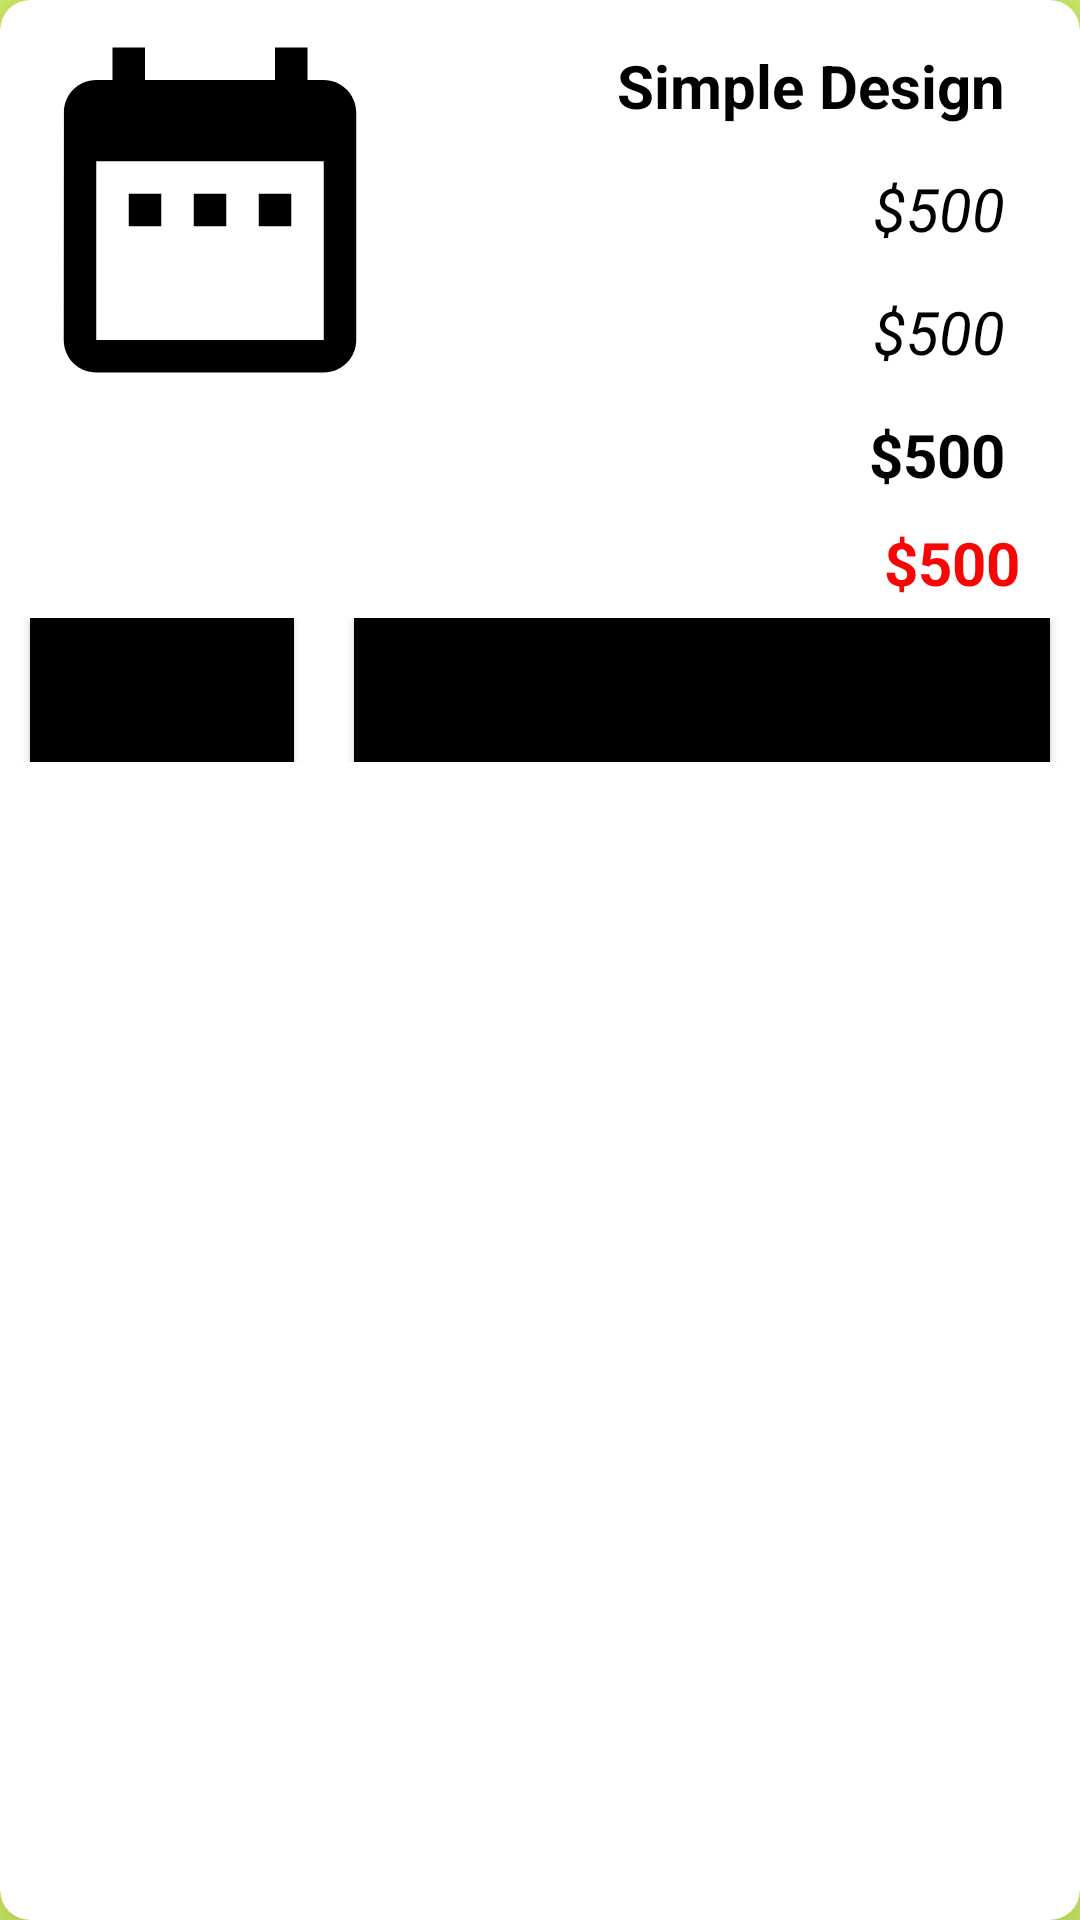

Android layout source for this screen:
<!-- AndroidManifest.xml: application theme splashscreeentheame -->
<!-- res/layout/single_appointment_design.xml -->
<?xml version="1.0" encoding="UTF-8"?>
<androidx.cardview.widget.CardView
    app:cardCornerRadius="10dp"
    android:elevation="10dp"
    app:strokeColor="@color/black"
    app:strokeWidth="2dp"
    app:cardElevation="20dp"
    android:layout_margin="15dp"
    android:backgroundTint="@color/_bg__home_page__color"
    android:background="@drawable/rounded_corrnor"
    android:layout_height="wrap_content"
    android:layout_width="match_parent"
    xmlns:app="http://schemas.android.com/apk/res-auto"
    xmlns:android="http://schemas.android.com/apk/res/android">


    -

    <androidx.constraintlayout.widget.ConstraintLayout
        android:layout_width="match_parent"
        android:layout_height="wrap_content">


        <ImageView
            android:id="@+id/app_image"
            android:layout_width="130dp"
            android:layout_height="130dp"
            android:layout_marginStart="5dp"
            android:layout_marginTop="5dp"
            android:layout_weight="1"
            android:adjustViewBounds="true"
            android:scaleType="fitStart"
            android:transitionName="transition"
            app:layout_constraintBottom_toBottomOf="parent"
            app:layout_constraintDimensionRatio="1:1"
            app:layout_constraintStart_toStartOf="parent"
            app:layout_constraintTop_toTopOf="parent"
            app:layout_constraintVertical_bias="0.0"
            app:srcCompat="@drawable/appointment_icon" />

        <TextView
            android:id="@+id/app_name"
            android:layout_width="200dp"
            android:layout_height="wrap_content"
            android:layout_marginTop="10dp"
            android:layout_marginEnd="20dp"
            android:ellipsize="marquee"
            android:gravity="end"
            android:maxLines="2"
            android:padding="5dp"
            android:text="Simple Design"
            android:textColor="@color/black"
            android:textSize="20dp"
            android:textStyle="bold"
            app:layout_constraintEnd_toEndOf="parent"
            app:layout_constraintTop_toTopOf="parent" />


        <TextView
            android:id="@+id/app_date"
            android:layout_width="wrap_content"
            android:layout_height="wrap_content"
            android:layout_marginTop="4dp"
            android:layout_marginEnd="20dp"
            android:gravity="start"
            android:padding="5dp"
            android:text="$500"
            android:textColor="@color/black"
            android:textSize="20dp"
            android:textStyle="italic"
            app:layout_constraintEnd_toEndOf="parent"
            app:layout_constraintTop_toBottomOf="@+id/app_name" />

        <TextView
            android:id="@+id/app_time"
            android:layout_width="wrap_content"
            android:layout_height="wrap_content"
            android:layout_marginTop="4dp"
            android:layout_marginEnd="20dp"
            android:gravity="start"
            android:padding="5dp"
            android:text="$500"
            android:textColor="@color/black"
            android:textSize="20dp"
            android:textStyle="italic"
            app:layout_constraintEnd_toEndOf="parent"
            app:layout_constraintTop_toBottomOf="@+id/app_date" />

        <TextView
            android:id="@+id/app_paystatus"
            android:layout_width="wrap_content"
            android:layout_height="wrap_content"
            android:layout_marginTop="4dp"
            android:layout_marginEnd="20dp"
            android:gravity="start"
            android:padding="5dp"
            android:text="$500"
            android:textColor="@color/black"
            android:textSize="20dp"
            android:textStyle="bold"
            app:layout_constraintEnd_toEndOf="parent"
            app:layout_constraintTop_toBottomOf="@+id/app_time" />


        <TextView
            android:id="@+id/app_status"
            android:layout_width="wrap_content"
            android:layout_height="wrap_content"
            android:layout_marginTop="4dp"
            android:layout_marginEnd="20dp"
            android:gravity="start"
            android:text="$500"
            android:textColor="@color/red"
            android:textSize="20dp"
            android:textStyle="bold"
            app:layout_constraintEnd_toEndOf="parent"
            app:layout_constraintTop_toBottomOf="@+id/app_paystatus" />

        <LinearLayout
            android:layout_width="match_parent"
            android:layout_height="wrap_content"
            android:layout_marginTop="5dp"
            android:gravity="start"
            android:layout_marginBottom="5dp"
            android:orientation="horizontal"
            app:layout_constraintBottom_toBottomOf="parent"
            app:layout_constraintEnd_toEndOf="parent"
            app:layout_constraintHorizontal_bias="0.5"
            app:layout_constraintStart_toStartOf="parent"
            app:layout_constraintTop_toBottomOf="@+id/app_status">

            <Button
                android:id="@+id/del"
                android:layout_width="wrap_content"
                android:layout_height="wrap_content"
                android:layout_gravity="center"
                android:layout_marginStart="10dp"
                android:layout_marginEnd="10dp"
                android:background="@color/teal_200"
                android:backgroundTint="@color/black"
                android:elevation="5dp"
                android:gravity="center"
                android:padding="3dp"
                android:text="Delete"
                android:textAllCaps="false"
                android:textColor="@color/black"
                android:textSize="14dp"
                android:textStyle="bold" />

            <Button
                android:id="@+id/confirmapp"
                android:layout_width="wrap_content"
                android:layout_height="wrap_content"
                android:layout_marginStart="10dp"
                android:layout_marginEnd="10dp"
                android:layout_weight="1"
                android:background="@color/teal_200"
                android:backgroundTint="@color/black"
                android:gravity="center"
                android:padding="3dp"
                android:text="Confirm Payment"
                android:textAllCaps="false"
                android:textColor="@color/black"
                android:textSize="14dp"
                android:textStyle="bold" />

        </LinearLayout>


    </androidx.constraintlayout.widget.ConstraintLayout>

</androidx.cardview.widget.CardView>
<!-- resources referenced by this layout -->
<resources>
  <color name="_bg__home_page__color">#FFFFFF</color>
  <color name="black">#FF000000</color>
  <color name="red">#F80505</color>
  <color name="teal_200">#D3F36B</color>
  <!-- drawable appointment_icon (drawable-v24) -->
  <vector android:autoMirrored="true" android:height="24dp"
      android:tint="@color/black" android:viewportHeight="24"
      android:viewportWidth="24" android:width="24dp" xmlns:android="http://schemas.android.com/apk/res/android">
      <path android:fillColor="@android:color/white" android:pathData="M9,11L7,11v2h2v-2zM13,11h-2v2h2v-2zM17,11h-2v2h2v-2zM19,4h-1L18,2h-2v2L8,4L8,2L6,2v2L5,4c-1.11,0 -1.99,0.9 -1.99,2L3,20c0,1.1 0.89,2 2,2h14c1.1,0 2,-0.9 2,-2L21,6c0,-1.1 -0.9,-2 -2,-2zM19,20L5,20L5,9h14v11z"/>
  </vector>
  <!-- drawable rounded_corrnor (drawable) -->
  <?xml version="1.0" encoding="utf-8"?>
  <shape xmlns:tools="http://schemas.android.com/tools"
      xmlns:android="http://schemas.android.com/apk/res/android"
      tools:ignore="ExtraText">
  
      android:shape="rectangle">
  
  
      <stroke
          android:width="2dp"
          android:color="#0E0400" />
  
      <corners android:radius="20dp" />
  </shape>
  <style name="splashscreeentheame" parent="Theme.AppCompat.Light.NoActionBar">
          <item name="android:windowBackground">@drawable/splash_background</item>
          <item name="android:statusBarColor">@color/teal_200</item>
          <item name="android:windowActivityTransitions">true</item>
  
      </style>
  <!-- drawable splash_background (drawable) -->
  <?xml version="1.0" encoding="utf-8"?>
  <layer-list xmlns:android="http://schemas.android.com/apk/res/android">
  
      <item
          android:drawable="@color/teal_200"
          />
      <item
          android:drawable="@drawable/iconv"
          android:gravity="center"/>
  </layer-list>
  <!-- drawable iconv: png bitmap (drawable, 39345 bytes) -->
</resources>
